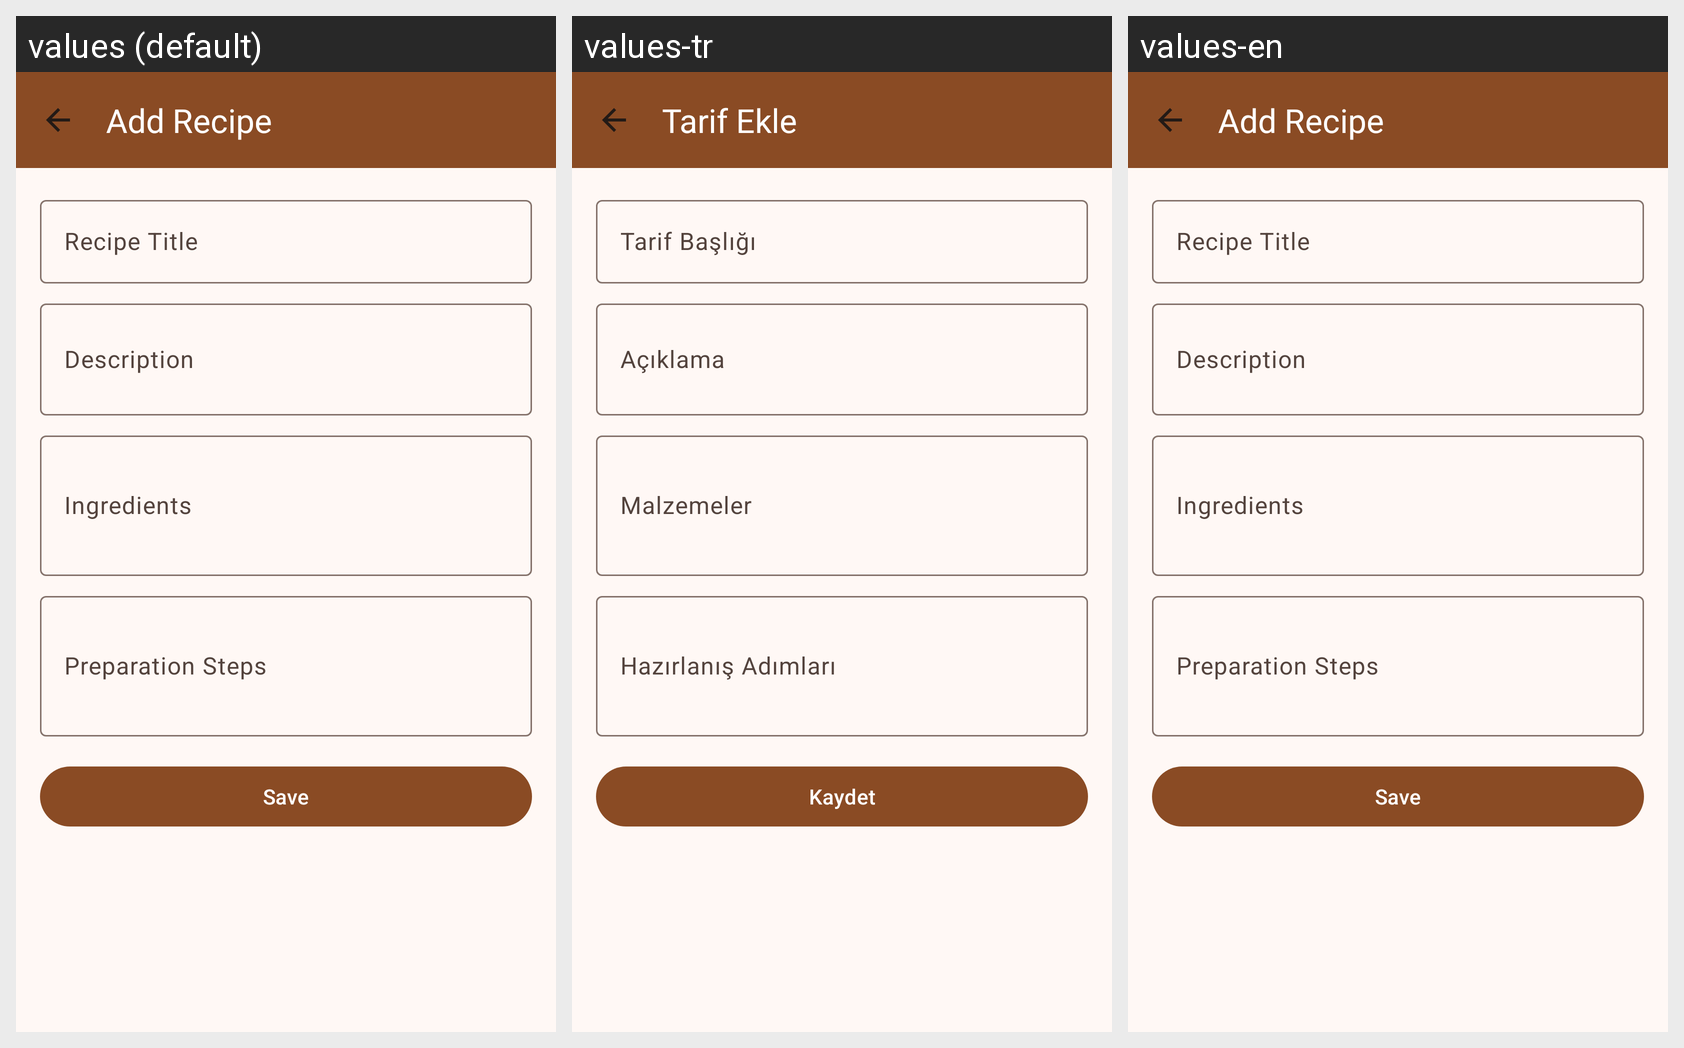

The Android screen above is rendered under several locales of the same app. Produce the string resources it draws, with the default and per-locale values.
Android screen res/layout/activity_add_recipe.xml rendered under 3 locales, left to right: values (default), values-tr, values-en. Device: Nexus 5 (rendered at 1080×1920; each locale shown at half size, 540×960, under a caption strip naming it); theme Theme.RecipeBookPro.NoActionBar.
Strings drawn on this screen, with the default value and each locale's value (text and hints the layout hard-codes, and strings that could not be matched under every locale, appear in the picture but are not listed):

add_recipe
  values: Add Recipe
  values-tr: Tarif Ekle
  values-en: Add Recipe

recipe_title
  values: Recipe Title
  values-tr: Tarif Başlığı
  values-en: Recipe Title

recipe_description
  values: Description
  values-tr: Açıklama
  values-en: Description

ingredients
  values: Ingredients
  values-tr: Malzemeler
  values-en: Ingredients

steps
  values: Preparation Steps
  values-tr: Hazırlanış Adımları
  values-en: Preparation Steps

save
  values: Save
  values-tr: Kaydet
  values-en: Save
